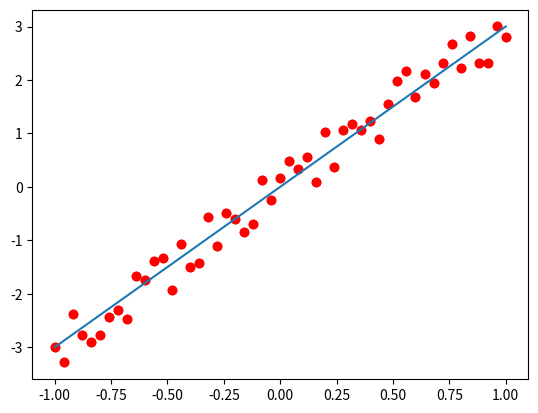

Reproduce this figure in Python.
import numpy as np
import matplotlib.pyplot as plt


def gen_random_data(mult):
    _x = np.linspace(-1, 1, 51)
    _error = (np.random.rand(*_x.shape) - .5)
    _y = _x * mult + _error
    return _x, _y


def lineal(mult, x):
    return mult * x


def mse(y, pred):
    return np.sum(np.square(y-pred))/len(y)


if __name__ == '__main__':
    x, y = gen_random_data(3)
    plt.plot(x, y, 'ro')
    plt.show()
    plt.plot(x, y, 'ro', x, lineal(3, x))
    print('error {}'.format(mse(y, lineal(3, x))))
    plt.show()
